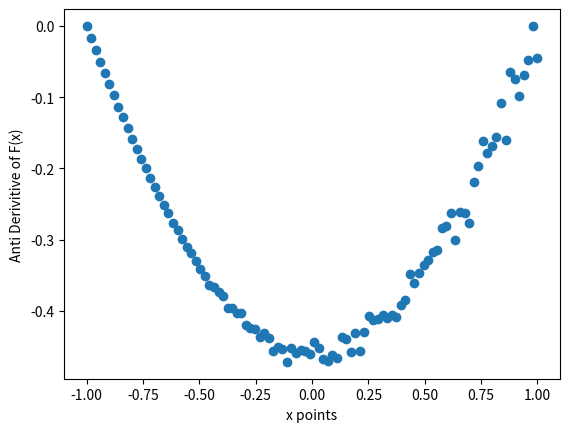
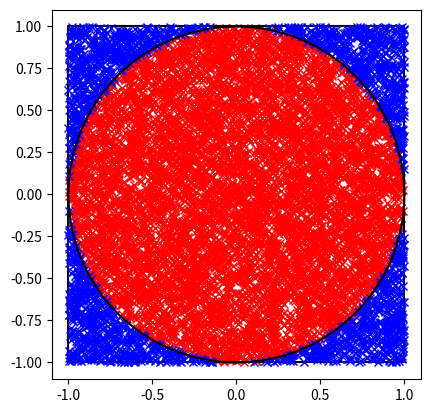

Here is the Python script that generated these plots, in order:
#This code is licenced with MPL 2.0
"""
Created on Mon Feb 24 2025

@author: jackm
"""

import numpy as np
import matplotlib.pyplot as plt
from math import fsum
 
class MontiCarlo:

    def __init__(self, coords, boundary):
        
        """initialisation Constructor of n dimention array
        Parameters
        ----------
        coords : list of co-ordinates in n dimentions , shape (n,num_points).
        boundary : list of boundary conditions for the integral
        dim: n dimentions
        """

        self.coords = coords
        self.boundary = boundary
        self.dim = len(coords[:,0])

    def __str__(self):
        "allows the coordinates to be printed"
        return str(self.coords)
    def __add__(self, other):
        "addition with other objects of same class"
        return MontiCarlo( np.add(self.coords , other.coords), self.boundary )
    def __sub__(self, other):
        "subtraction of objects of same class"
        return MontiCarlo( np.subtract(self.coords, other.coords), self.boundary )
    def __mul__(self,other):
        "multiplication of objects of same class"
        return MontiCarlo(self.coords*other.coords,self.boundary)
    def __pow__(self, power):
        "takes self to the power of any number"
        return MontiCarlo( (self.coords**power),self.boundary )
    def __getitem__(self, index):
        "alllows the seperation of the coordinates"
        return self.coords[index]


    def integrate(self, func):
        """
        Parameters
        ----------
        func : Arbirary funcion which passes the coords.
        boundary : List of the integral limits (i.e b and a).

        Returns
        -------
        Value of integrated random points.
        """

        self.integral = (self.boundary[1]-self.boundary[0])**self.dim *np.mean(func(self.coords))
        return self.integral

    def mean_var_std(self,func):
        "calculates the mean, varience and standard deviation"
        self.f_array = func(self.coords)
        self.mean = np.mean(self.f_array)
        self.var = np.var(self.f_array)
        self.std = np.sqrt(self.var) * (self.boundary[1]-self.boundary[0])**self.dim
        return self.mean, self.var,self.std

    def point_radius(self):
        "the radius position of the coordinate from the centre"
        self.radius = (abs(self.boundary[0])+abs(self.boundary[1]))/2
        return self.radius

    def sq_boundary(self,boundary):
        "the square boundary conditions"
        lengths = 2*self.point_radius()
        area = lengths**2
        return area

    def plot1d(self,func):
        
        x_points = np.linspace(self.boundary[0], self.boundary[1],100)
        f_est =  np.empty(np.shape(x_points))
        
        for i in range(len(x_points)):
            samples = np.random.uniform(self.boundary[0], x_points[i], 1000) 

            f_est[i]= (x_points[i]-self.boundary[0])*np.mean(func(samples))

        plt.figure()
        plt.plot(x_points,f_est ,'o')
        plt.xlabel('x points')
        plt.ylabel('Anti Derivitive of F(x)')
        return

    def circ_points(self):

        self.inclosed_points = np.delete(self.coords, np.where(self.coords[0]**2+self.coords[1]**2
                                        > self.radius**2),axis = 1)
        self.out_points = np.delete(self.coords, np.where(self.coords[0]**2+self.coords[1]**2
                                        < self.radius**2),axis = 1)

        self.ratio =  fsum( (np.where(self.coords[0]**2 +self.coords[1]**2< self.radius**2
                              , 1, 0) )/ (len(self.coords[0]))  )
        return 

    def plotcirc(self):
        "Plots the special case of a circle"
        self.circ_points()
        x_square,y_square = self.radius,self.radius
        square = [ [-x_square, -x_square, x_square, x_square, -x_square]
                  ,[-y_square, y_square , y_square, -y_square, -y_square] ]


        theta = np.linspace(0, 2*np.pi,100)
        x_circ = self.radius*np.cos(theta) 
        y_circ = self.radius*np.sin(theta) 

        plt.figure()
        plt.plot(self.inclosed_points[0], self.inclosed_points[1], 'rx')
        plt.plot(square[0],square[1],'k')
        plt.plot(self.out_points[0], self.out_points[1], 'bx')
        plt.plot(x_circ,y_circ,'k')
        plt.axis('square')

def sin(x):
    "simple sin function for test"
    return np.sin(x)
def circ(coords):
    "circle function for estimating pi/4"
    rad_point = np.sqrt( np.sum(coords**2, axis = 0) )
    radius = rad
    rad_arr = np.where(rad_point < radius,1,0)
    ratio = fsum(rad_arr)/len(rad_arr)
    return rad_arr


if __name__ == "__main__":
    rad = 1
    low_lim = -rad
    up_lim  = rad
    N = 10000
    x_arr =  np.random.uniform(low_lim, up_lim , size =N)
    y_arr = np.random.uniform(low_lim, up_lim , size=N)
    bounds = np.array([low_lim,up_lim])

    print('\n1D testing')
    arr_1d = np.array([x_arr])
    test_1d = MontiCarlo(arr_1d, bounds)
    I =test_1d.integrate(sin)
    test_1d.plot1d(sin)
    print(f'integral check = {I} \nmean, var & std = {test_1d.mean_var_std(sin)}')

    print('\n2D testing')
    arr_2d = np.array([x_arr, y_arr])
    test_2d = MontiCarlo(arr_2d, bounds)

    test_2d1 = MontiCarlo(arr_2d, bounds)
    a = test_2d  - test_2d1
    b = test_2d.point_radius()
    test_2d.plotcirc()
    print(f'integral check = {test_2d.integrate(circ)}')
    print(f'ratio = {test_2d.ratio}, pi = {test_2d.ratio*4}')
    print(f'mean,var & std = {test_2d.mean_var_std(circ)}')
